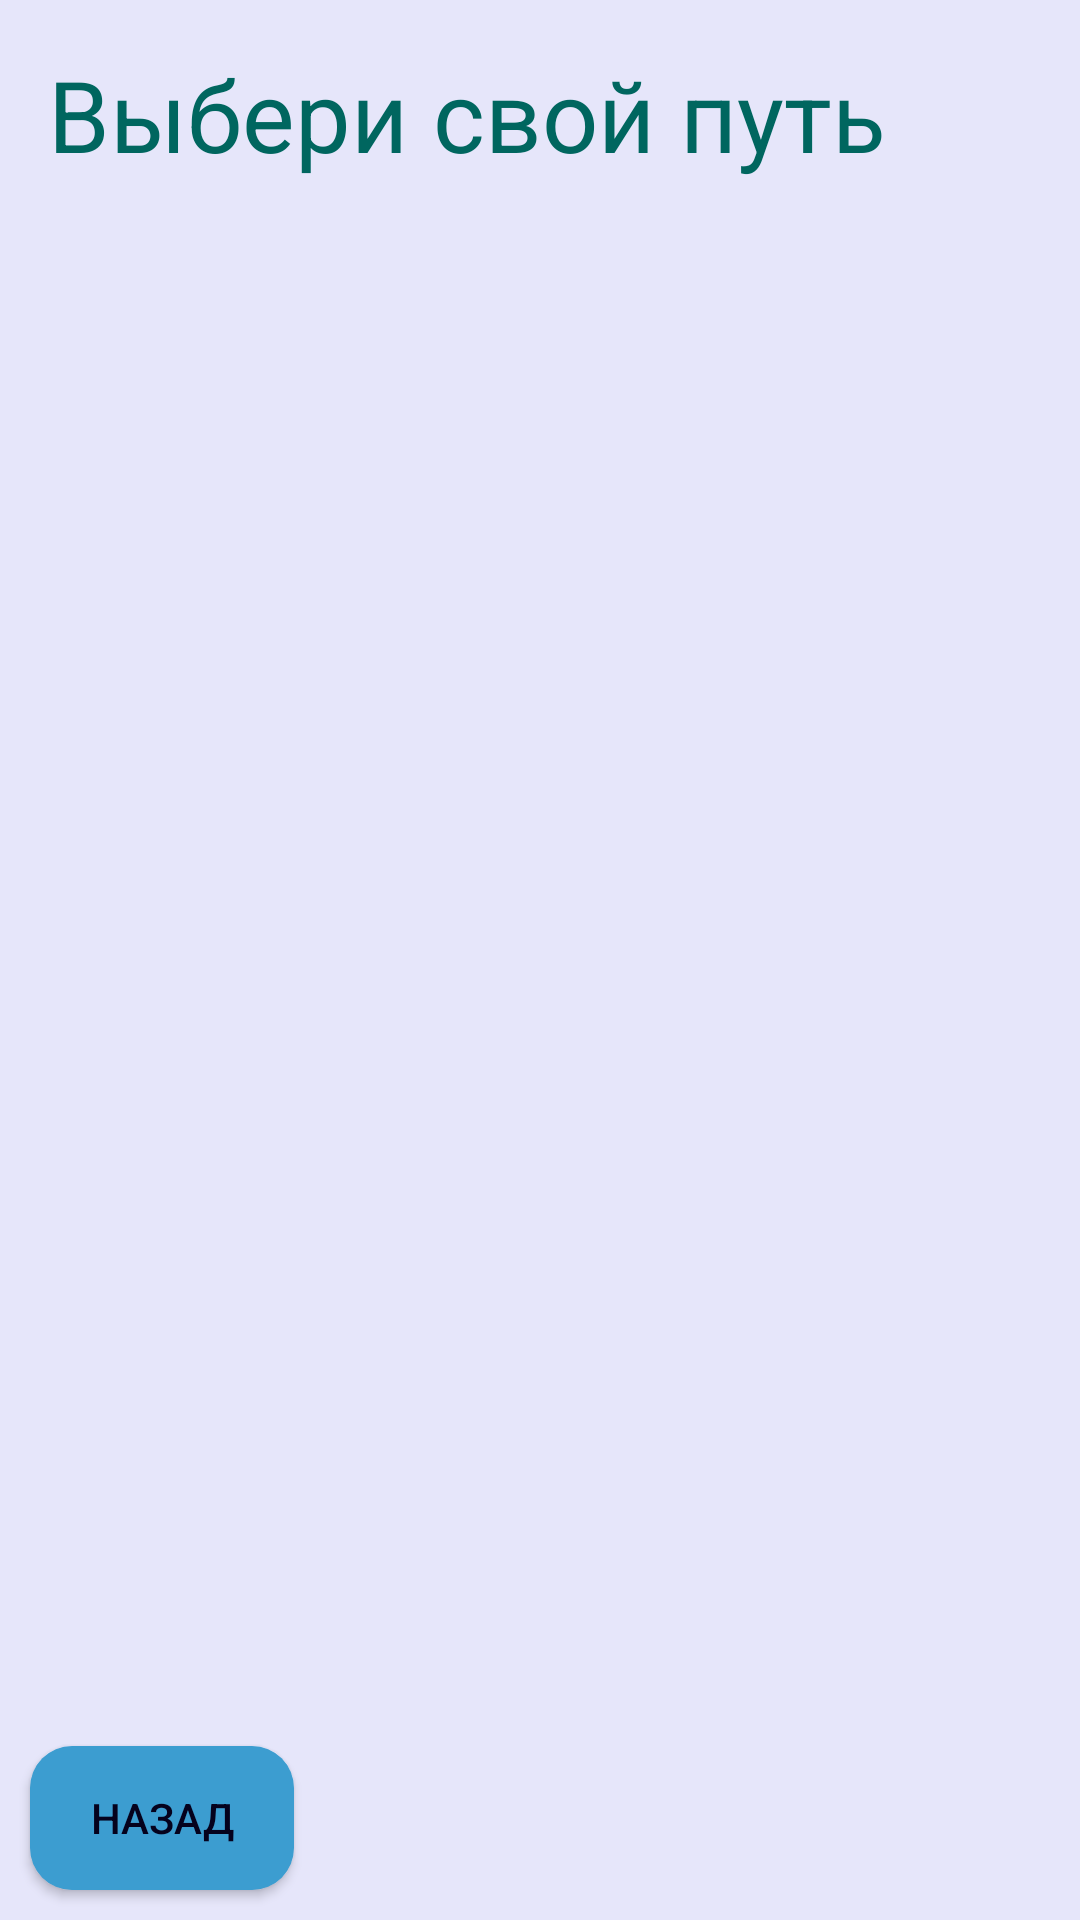

Reconstruct the res/layout file that produces this screen, plus the resources it refers to.
<!-- AndroidManifest.xml: application theme AppTheme -->
<!-- res/layout/activity_routes.xml -->
<?xml version="1.0" encoding="utf-8"?>
<RelativeLayout
        xmlns:android="http://schemas.android.com/apk/res/android"
        xmlns:tools="http://schemas.android.com/tools"
        xmlns:app="http://schemas.android.com/apk/res-auto"
        android:layout_width="match_parent"
        android:layout_height="match_parent"
        tools:context=".routes"
        android:background="#E6E6FA">

    <ListView android:layout_width="wrap_content"
              android:layout_height="wrap_content"
              android:id="@+id/list_view"
              android:layout_below="@+id/choose_your_route"
    ></ListView>

    <TextView android:layout_width="wrap_content"
              android:layout_height="wrap_content"
              android:text="Выбери свой путь"
              android:layout_alignParentTop="true"
              android:id="@+id/choose_your_route"
              android:textSize="33sp"
              android:textColor="#00665F"
              android:layout_margin="10dp"
              android:padding="6dp"
    />
    <Button android:layout_width="wrap_content"
            android:layout_height="wrap_content"
            android:text="Назад"
            android:id="@+id/button"
            android:layout_alignParentBottom="true"
            android:layout_margin="10dp"
            android:elevation="2dp"
            android:textColor="#05021D"
            style="@style/MyStyle.ButtonMain"
    />

</RelativeLayout>
<!-- resources referenced by this layout -->
<resources>
  <style name="MyStyle.ButtonMain">
          ..
          <item name="android:background">@drawable/button_main</item>
          ..
      </style>
  <style name="AppTheme" parent="Theme.AppCompat.Light.DarkActionBar">
          
          <item name="colorPrimary">@color/colorPrimary</item>
          <item name="colorPrimaryDark">@color/colorPrimaryDark</item>
          <item name="colorAccent">@color/colorAccent</item>
      </style>
  <!-- drawable button_main (drawable) -->
  <?xml version="1.0" encoding="utf-8"?>
  <selector xmlns:android="http://schemas.android.com/apk/res/android">
      <item android:drawable="@drawable/button_main_shape"/>
      <item android:state_pressed="true" android:drawable="@drawable/button_main_shape_pressed"/>
  </selector>
  <!-- drawable button_main_shape (drawable) -->
  <?xml version="1.0" encoding="utf-8"?>
  <shape xmlns:android="http://schemas.android.com/apk/res/android" android:shape="rectangle" >
      <corners
              android:radius="14dp"
      />
      <padding
              android:left="6dp"
              android:top="6dp"
              android:right="6dp"
              android:bottom="6dp"
      />
  
      <solid
              android:color="#3C9DD0"
      />
  </shape>
  <!-- drawable button_main_shape_pressed (drawable) -->
  <?xml version="1.0" encoding="utf-8"?>
  <shape xmlns:android="http://schemas.android.com/apk/res/android" android:shape="rectangle" >
      <corners
              android:radius="14dp"
      />
      <padding
              android:left="6dp"
              android:top="6dp"
              android:right="6dp"
              android:bottom="6dp"
      />
  
      <solid
              android:color="#3488B5"
      />
  </shape>
  <!-- not gathered from this repository: default colours our renderer supplied (Android Studio template values) -->
  <color name="colorPrimary">#FF6200EE</color>
  <color name="colorPrimaryDark">#FF3700B3</color>
  <color name="colorAccent">#FF03DAC5</color>
</resources>
